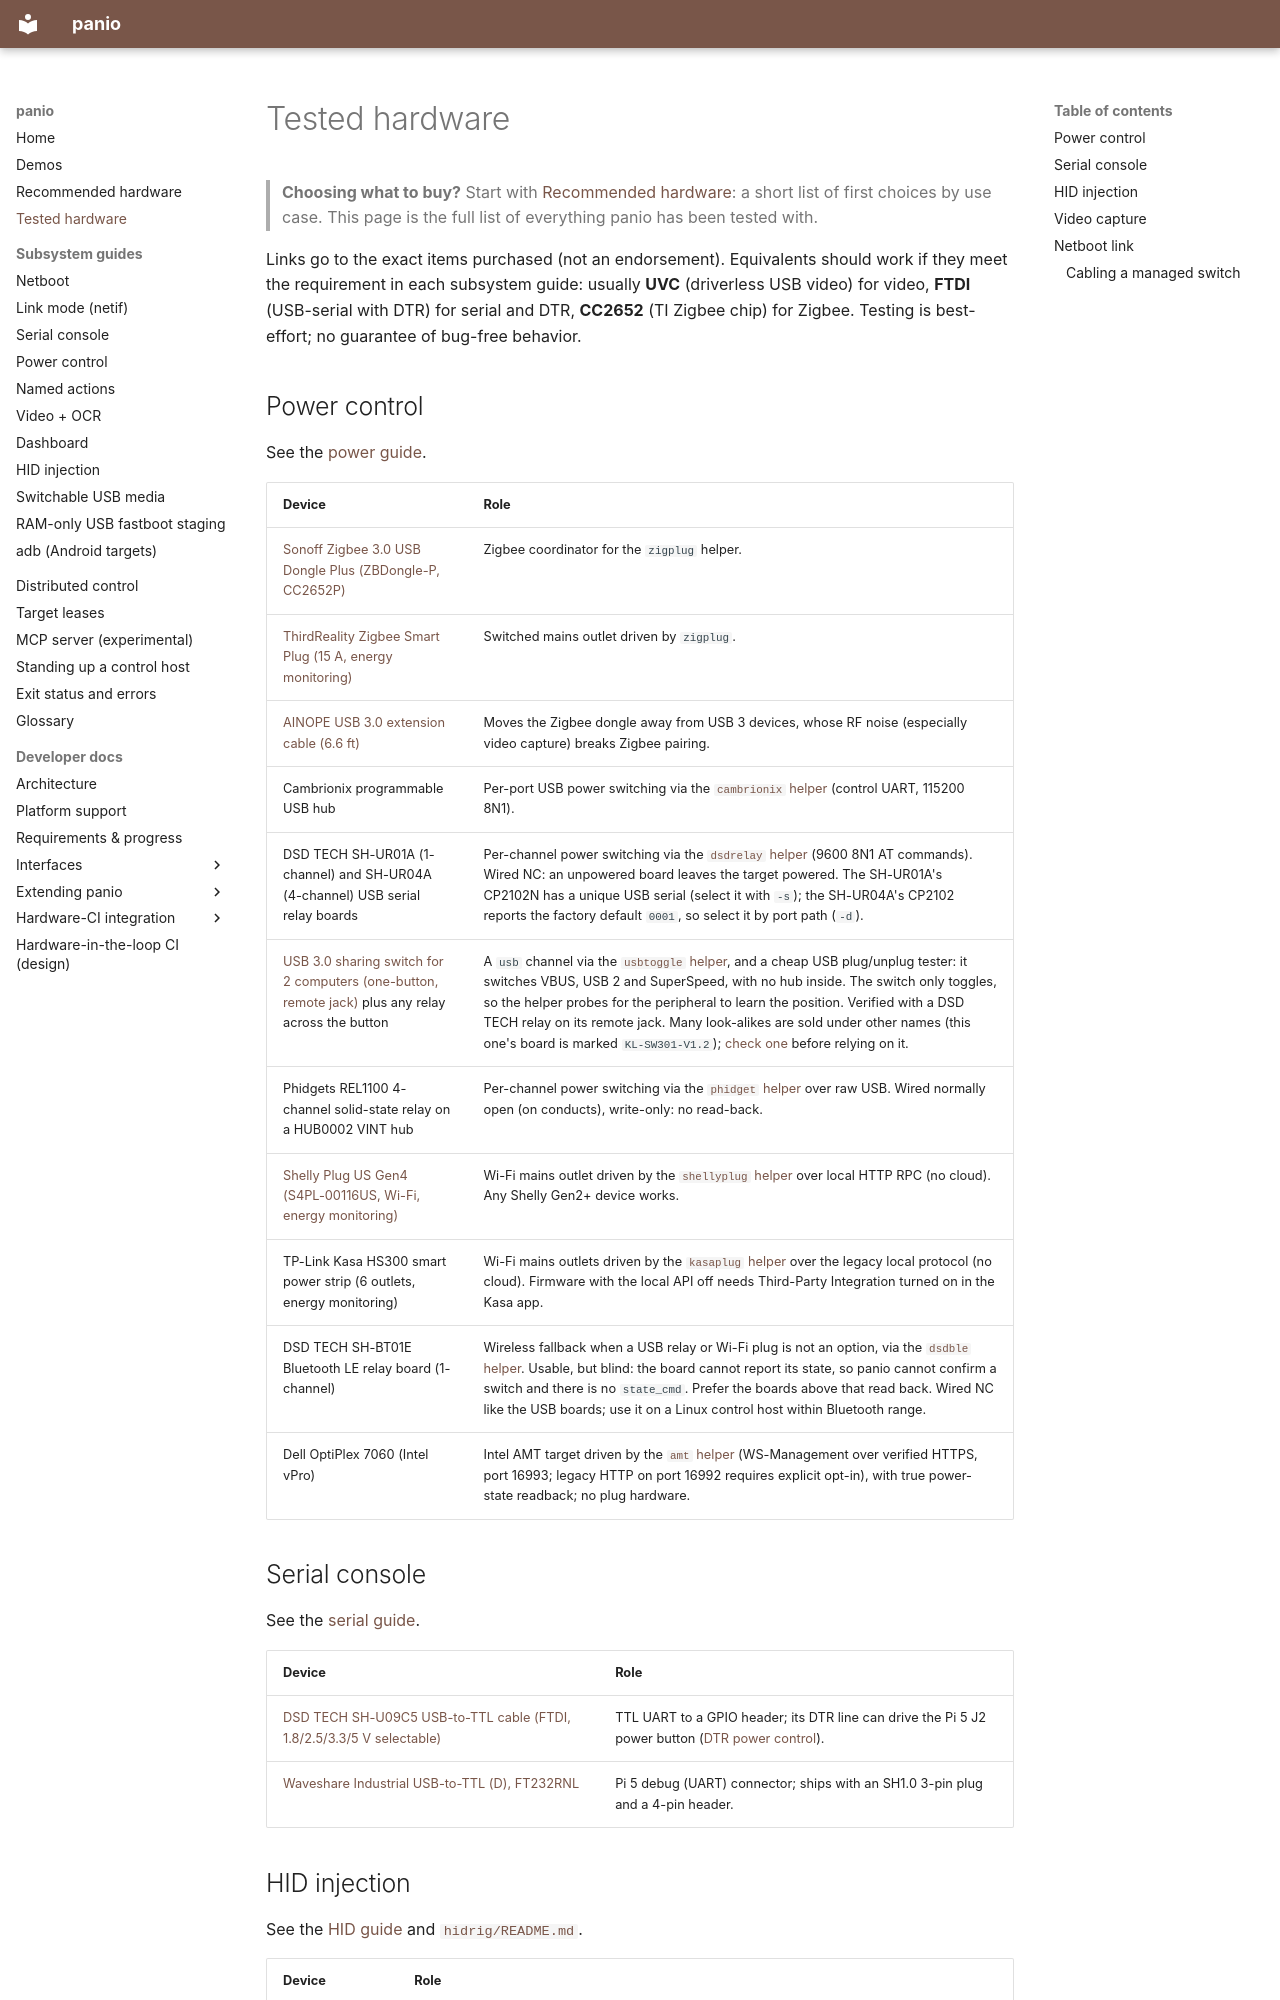

repository: curtisgalloway/panio · page: hardware/index.html · generator: mkdocs

# Tested hardware

> **Choosing what to buy?** Start with [Recommended hardware](recommended-hardware.md): a
> short list of first choices by use case. This page is the full list of everything panio has
> been tested with.

Links go to the exact items purchased (not an endorsement). Equivalents should work if they
meet the requirement in each subsystem guide: usually **UVC** (driverless USB video) for video,
**FTDI** (USB-serial with DTR) for serial and DTR, **CC2652** (TI Zigbee chip) for Zigbee.
Testing is best-effort; no guarantee of bug-free behavior.

## Power control

See the [power guide](power.md).

| Device | Role |
|---|---|
| [Sonoff Zigbee 3.0 USB Dongle Plus (ZBDongle-P, CC2652P)](https://www.amazon.com/dp/B09KXTCMSC) | Zigbee coordinator for the `zigplug` helper. |
| [ThirdReality Zigbee Smart Plug (15 A, energy monitoring)](https://www.amazon.com/dp/B0BPY5D1KC) | Switched mains outlet driven by `zigplug`. |
| [AINOPE USB 3.0 extension cable (6.6 ft)](https://www.amazon.com/dp/B07RQRMGKB) | Moves the Zigbee dongle away from USB 3 devices, whose RF noise (especially video capture) breaks Zigbee pairing. |
| Cambrionix programmable USB hub | Per-port USB power switching via the [`cambrionix` helper](power.md#cambrionix-hub-control) (control UART, 115200 8N1). |
| DSD TECH SH-UR01A (1-channel) and SH-UR04A (4-channel) USB serial relay boards | Per-channel power switching via the [`dsdrelay` helper](power.md#usb-serial-relay-board-control-dsdrelay) (9600 8N1 AT commands). Wired NC: an unpowered board leaves the target powered. The SH-UR01A's CP2102N has a unique USB serial (select it with `-s`); the SH-UR04A's CP2102 reports the factory default `0001`, so select it by port path (`-d`). |
| [USB 3.0 sharing switch for 2 computers (one-button, remote jack)](https://www.amazon.com/dp/B0HCHDC8X4) plus any relay across the button | A `usb` channel via the [`usbtoggle` helper](usb.md#usb-sharing-switch-usbtoggle), and a cheap USB plug/unplug tester: it switches VBUS, USB 2 and SuperSpeed, with no hub inside. The switch only toggles, so the helper probes for the peripheral to learn the position. Verified with a DSD TECH relay on its remote jack. Many look-alikes are sold under other names (this one's board is marked `KL-SW301-V1.2`); [check one](usb.md#check-a-switch-before-you-rely-on-it) before relying on it. |
| Phidgets REL1100 4-channel solid-state relay on a HUB0002 VINT hub | Per-channel power switching via the [`phidget` helper](power.md#phidgets-vint-relay-control-phidget) over raw USB. Wired normally open (on conducts), write-only: no read-back. |
| [Shelly Plug US Gen4 (S4PL-00116US, Wi-Fi, energy monitoring)](https://www.amazon.com/dp/B0G2YY8TCJ) | Wi-Fi mains outlet driven by the [`shellyplug` helper](power.md#shelly-smart-plug-control-shellyplug) over local HTTP RPC (no cloud). Any Shelly Gen2+ device works. |
| TP-Link Kasa HS300 smart power strip (6 outlets, energy monitoring) | Wi-Fi mains outlets driven by the [`kasaplug` helper](power.md#kasa-smart-plug-control-kasaplug) over the legacy local protocol (no cloud). Firmware with the local API off needs Third-Party Integration turned on in the Kasa app. |
| DSD TECH SH-BT01E Bluetooth LE relay board (1-channel) | Wireless fallback when a USB relay or Wi-Fi plug is not an option, via the [`dsdble` helper](power.md#bluetooth-le-relay-board-control-dsdble). Usable, but blind: the board cannot report its state, so panio cannot confirm a switch and there is no `state_cmd`. Prefer the boards above that read back. Wired NC like the USB boards; use it on a Linux control host within Bluetooth range. |
| Dell OptiPlex 7060 (Intel vPro) | Intel AMT target driven by the [`amt` helper](power.md#intel-amt-power-control-amt) (WS-Management over verified HTTPS, port 16993; legacy HTTP on port 16992 requires explicit opt-in), with true power-state readback; no plug hardware. |

## Serial console

See the [serial guide](serial.md).

| Device | Role |
|---|---|
| [DSD TECH SH-U09C5 USB-to-TTL cable (FTDI, 1.8/2.5/3.3/5 V selectable)](https://www.amazon.com/dp/B07WX2DSVB) | TTL UART to a GPIO header; its DTR line can drive the Pi 5 J2 power button ([DTR power control](power.md#dtr-power-control-ftdi-j2-wiring)). |
| [Waveshare Industrial USB-to-TTL (D), FT232RNL](https://www.amazon.com/dp/B0CX5C5KR4) | Pi 5 debug (UART) connector; ships with an SH1.0 3-pin plug and a 4-pin header. |
